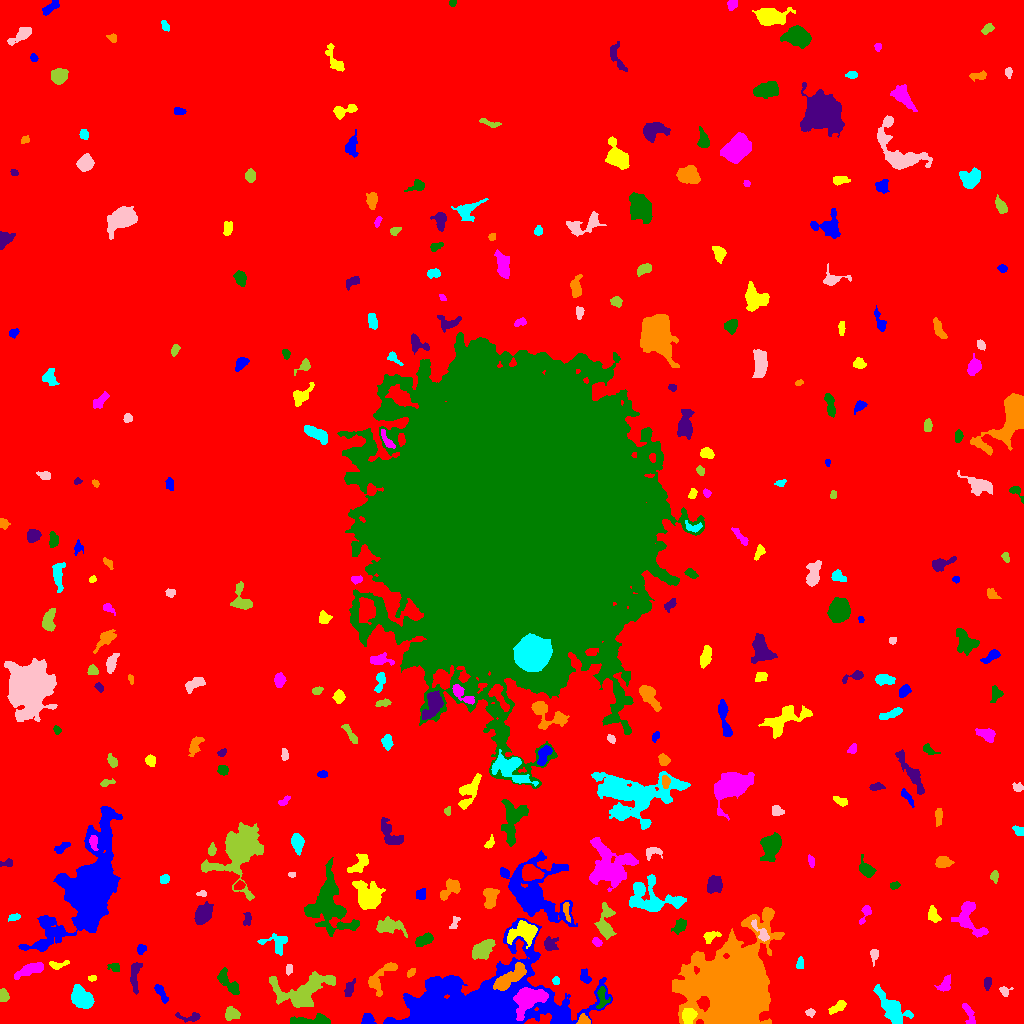

The file beside this chart, header and first rows:
ID, X, Y, A, B, theta, total_flux, mu_max, mu_median, mu_mean, R_fwhm, R_e, R10, R90, x_start, x_end, y_start, y_end, area, greylevel
0, 509.6, 487.9, 306, 300.6, 1.398, 3265576, 17.0, 3.0, 3.755, 109.4, 266.4, 103.5, 420.9, 0, 1023, 0, 1023, 869581, 3.755
1, 366.8, 4.017, 3.105, 2.577, 0.7469, 233.0, 5.0, 2.0, 1.835, 3.478, 3.241, 1.262, 5.382, 361, 376, 0, 10, 127, 13.83
2, 688.7, 7.933, 3.72, 3.155, 1.225, 952.0, 11.0, 5.0, 4.832, 4.853, 4.334, 1.693, 6.794, 682, 697, 0, 15, 197, 17.83
3, 968.4, 11.09, 5.641, 2.065, -1.144, 376.0, 6.0, 2.0, 2.35, 4.222, 3.523, 1.382, 6.206, 962, 975, 0, 20, 160, 11.35
4, 313.8, 2.809, 10.78, 2.268, 0.02115, 817.0, 9.0, 2.0, 2.867, 4.146, 4.72, 1.693, 8.137, 290, 330, 0, 10, 285, 10.87
5, 189.7, 6.206, 6.831, 2.282, -0.05072, 247.0, 4.0, 2.0, 1.752, 5.046, 3.785, 1.382, 5.89, 175, 200, 1, 11, 141, 9.752
6, 583.5, 2.881, 2.617, 2.187, 0.07027, 453.0, 11.0, 4.0, 4.274, 3.338, 2.932, 1.128, 4.583, 576, 590, 0, 10, 106, 17.27
7, 892, 14.62, 10.69, 4.555, -0.8766, 2129, 8.0, 3.0, 3.69, 9.219, 7.485, 3.038, 11.82, 873, 913, 0, 39, 577, 11.69
8, 810, 10.99, 2.297, 1.795, -0.04219, 138.0, 4.0, 2.0, 2.0, 3.7, 2.523, 0.9772, 4.068, 805, 815, 6, 15, 69, 10.0
9, 230.9, 9.506, 3.488, 2.942, -0.4294, 308.0, 5.0, 2.0, 1.812, 3.7, 3.785, 1.382, 6.155, 225, 240, 3, 17, 170, 10.81
10, 114, 7.714, 7.416, 2.39, 0.648, 405.0, 4.0, 2.0, 2.045, 6.817, 4.652, 1.784, 6.979, 102, 125, 0, 16, 198, 10.05
11, 468.1, 16.48, 41.72, 16.32, 0.18, 77267, 85.0, 7.0, 11.5, 10.12, 18.26, 5.754, 38.7, 383, 612, 0, 105, 6720, 18.5
12, 836.9, 16.1, 5.348, 1.983, 0.559, 446.0, 9.0, 3.0, 2.973, 2.523, 3.827, 1.262, 6.103, 828, 846, 9, 23, 150, 11.97
13, 529.3, 24.29, 9.048, 5.559, 0.6004, 4179, 13.0, 6.0, 6.686, 9.934, 8.019, 3.241, 12.4, 513, 548, 3, 36, 625, 21.69
14, 602, 25.38, 6.023, 2.765, -1.559, 337.0, 4.0, 2.0, 1.971, 5.698, 4.029, 1.596, 6.531, 596, 610, 15, 37, 171, 13.97
15, 349.4, 34.72, 4.587, 2.093, 1.245, 523.0, 8.0, 4.0, 3.932, 4.951, 3.909, 1.493, 5.863, 344, 355, 27, 45, 133, 12.93
16, 379.6, 45.18, 10.79, 4.209, 0.8665, 1094, 10.0, 3.0, 3.108, 5.14, 5.293, 1.954, 8.849, 368, 397, 27, 61, 352, 13.11
17, 81.45, 25.37, 5.975, 4.091, -0.8191, 2051, 12.0, 5.0, 5.064, 7.203, 6.308, 2.459, 9.837, 71, 94, 15, 39, 405, 13.06
18, 1004, 32.52, 2.826, 2.466, -0.2246, 264.0, 5.0, 3.0, 3.034, 4.146, 3.038, 1.262, 4.687, 999, 1013, 27, 37, 87, 10.03
19, 3.472, 27.77, 2.896, 2.21, -1.404, 388.0, 7.0, 4.0, 3.464, 4.297, 3.241, 1.262, 5.015, 0, 9, 22, 35, 112, 11.46
20, 827.3, 46.89, 8.555, 3.535, -1.51, 1002, 8.0, 3.0, 3.191, 5.997, 5.917, 2.185, 9.009, 817, 834, 31, 65, 314, 12.19
21, 161.4, 30.12, 5.555, 1.769, -1.063, 388.0, 6.0, 3.0, 2.676, 5.078, 3.785, 1.493, 5.781, 154, 168, 20, 39, 145, 10.68
22, 91.84, 45.26, 1.986, 1.343, 0.04406, 114.0, 4.0, 2.5, 2.28, 3.192, 2.111, 0.7979, 3.141, 88, 96, 42, 48, 50, 12.28
23, 945.1, 38.77, 4.464, 2.743, 1.046, 302.0, 4.0, 2.0, 1.924, 5.352, 3.827, 1.493, 6.18, 934, 950, 32, 49, 157, 9.924
24, 228.6, 40.7, 8.689, 2.959, -0.8641, 767.0, 5.0, 3.0, 2.739, 7.047, 5.262, 2.185, 8.098, 217, 239, 29, 56, 280, 10.74
25, 987.5, 40.82, 3.163, 1.75, 1.425, 179.0, 4.0, 2.0, 1.989, 4.184, 2.932, 1.128, 4.618, 984, 991, 33, 46, 90, 9.989
26, 411, 51.03, 2.63, 1.6, 0.8039, 205.0, 5.0, 3.0, 3.106, 3.7, 2.706, 1.128, 4.029, 407, 415, 46, 55, 66, 11.11
27, 555.8, 43.07, 1.925, 1.699, 1.531, 179.0, 6.0, 3.0, 3.086, 3.338, 2.326, 0.7979, 3.656, 552, 559, 39, 47, 58, 14.09
28, 288.6, 54.04, 2.672, 1.606, 1.462, 193.0, 6.0, 3.0, 2.797, 3.523, 2.646, 0.9772, 4.107, 286, 292, 48, 59, 69, 10.8
29, 302.8, 32.67, 16.16, 7.817, 0.2788, 5685, 13.0, 5.0, 5.563, 10.37, 10.45, 4.068, 16.15, 269, 335, 16, 52, 1022, 11.56
30, 649.4, 43.83, 3.738, 2.226, 0.7807, 271.0, 5.0, 2.0, 2.038, 3.742, 3.478, 1.262, 5.47, 641, 655, 37, 52, 133, 12.04
31, 585.6, 45.72, 3.219, 2.245, -1.197, 247.0, 5.0, 2.0, 1.992, 3.523, 3.038, 1.128, 5.171, 580, 591, 40, 55, 124, 12.99
32, 58.19, 58.91, 5.389, 1.903, 0.1617, 237.0, 4.0, 2.0, 2.008, 4.918, 3.385, 1.262, 5.352, 49, 69, 54, 63, 118, 10.01
33, 30.58, 54.09, 7.348, 2.496, 0.3695, 885.0, 7.0, 3.0, 3.084, 6.024, 5.14, 2.034, 7.999, 14, 43, 44, 61, 287, 11.08
34, 114.5, 56.27, 2.955, 2.218, -0.1687, 274.0, 5.0, 3.0, 2.978, 4.26, 3.141, 1.262, 4.82, 107, 119, 52, 60, 92, 11.98
35, 134.6, 50.4, 7.128, 2.042, 1.489, 478.0, 7.0, 2.0, 2.087, 3.868, 4.029, 1.493, 6.747, 130, 142, 29, 61, 229, 11.09
36, 508.7, 44.41, 10.13, 3.187, 0.6057, 1988, 13.0, 4.0, 4.418, 5.754, 6.333, 2.394, 10.16, 493, 526, 33, 61, 450, 20.42
37, 799.6, 60.13, 3.206, 1.525, 1.388, 141.0, 4.0, 2.0, 1.699, 4.107, 2.764, 0.9772, 4.068, 796, 803, 55, 67, 83, 11.7
38, 874.1, 69.5, 2.464, 1.724, -1.33, 101.0, 3.0, 1.0, 1.031, 2.985, 2.523, 0.9772, 4.107, 870, 878, 57, 74, 98, 10.03
39, 482.8, 73.8, 5.843, 3.444, 0.8061, 1025, 7.0, 3.0, 3.006, 6.283, 5.323, 2.111, 8.63, 472, 495, 64, 84, 341, 13.01
40, 453.8, 63.78, 8.52, 2.789, -0.585, 903.0, 8.0, 3.0, 3.583, 5.89, 5.046, 1.954, 7.959, 440, 467, 53, 73, 252, 13.58
41, 141, 74.17, 2.515, 2.119, 1.214, 154.0, 3.0, 2.0, 1.833, 4.029, 2.985, 1.262, 4.618, 137, 146, 69, 79, 84, 9.833
42, 523.7, 91.37, 7.557, 5.017, 0.3194, 1927, 10.0, 4.0, 4.263, 7.611, 6.628, 2.585, 10.51, 507, 537, 75, 103, 452, 16.26
43, 596.6, 81.43, 2.399, 1.771, -0.5708, 221.0, 7.0, 2.0, 2.87, 2.706, 2.523, 0.9772, 4.184, 592, 602, 77, 86, 77, 12.87
44, 424.8, 83.75, 4.502, 2.297, 0.4165, 582.0, 8.0, 3.0, 3.163, 4.853, 3.949, 1.596, 6.283, 415, 433, 77, 91, 184, 11.16
45, 549.6, 79.53, 3.358, 3.054, -1.109, 334.0, 6.0, 2.0, 2.037, 4.146, 3.7, 1.382, 6.129, 544, 558, 73, 87, 164, 12.04
46, 733.3, 32.23, 17.66, 15.48, 1.234, 118226, 136.0, 8.0, 17.87, 11.13, 16.17, 5.557, 33.09, 672, 784, 0, 116, 6616, 25.87
47, 277.5, 81.26, 6.702, 4.77, -0.1032, 535.0, 7.0, 2.0, 2.019, 3.338, 4.754, 1.693, 8.176, 257, 287, 68, 90, 265, 10.02
48, 760.9, 91.01, 6.692, 2.278, -0.9071, 423.0, 6.0, 2.0, 2.595, 4.853, 4.107, 1.493, 6.383, 751, 769, 82, 104, 163, 14.6
49, 390, 97.32, 7.264, 3.364, -0.09884, 1087, 8.0, 3.0, 3.245, 6.531, 5.499, 2.111, 8.813, 376, 407, 86, 107, 335, 11.24
50, 799.6, 91.54, 5.174, 1.677, 0.2012, 204.0, 4.0, 2.0, 2.061, 4.514, 3.09, 1.262, 4.886, 790, 807, 86, 95, 99, 13.06
51, 49.38, 89.95, 3.869, 1.213, 1.463, 125.0, 4.0, 2.0, 1.953, 3.7, 2.523, 0.9772, 3.827, 47, 53, 81, 95, 64, 11.95
52, 710.4, 86.69, 4.295, 2.578, 0.45, 343.0, 5.0, 3.0, 2.504, 4.787, 3.827, 1.493, 5.67, 703, 721, 80, 92, 137, 12.5
53, 969.7, 105.9, 11.39, 6.043, -1.088, 1310, 8.0, 2.0, 2.695, 6.482, 6.358, 2.326, 10.43, 951, 988, 86, 122, 486, 10.7
54, 680, 98.02, 4.173, 2.665, 0.9268, 544.0, 7.0, 3.0, 3.421, 4.514, 4.068, 1.596, 6.408, 671, 686, 89, 105, 159, 11.42
55, 247.2, 104.1, 3.508, 1.831, 1.395, 198.0, 5.0, 2.0, 2.062, 3.09, 3.038, 1.128, 4.886, 243, 251, 98, 111, 96, 10.06
56, 566.4, 112.6, 5.432, 1.441, -1.398, 221.0, 4.0, 2.0, 2.125, 4.754, 3.241, 1.262, 4.983, 563, 570, 101, 121, 104, 14.12
57, 13.76, 106.1, 3.135, 1.616, 0.2189, 259.0, 6.0, 3.0, 3.278, 4.146, 2.932, 1.128, 4.442, 8, 20, 102, 110, 79, 11.28
58, 454.2, 99.58, 4.014, 1.753, 1.134, 179.0, 7.0, 2.0, 2.081, 2.034, 2.523, 0.7979, 4.514, 449, 460, 95, 107, 86, 12.08
59, 605.2, 99.58, 8.931, 3.812, 1.548, 1562, 11.0, 4.0, 4.143, 5.202, 5.917, 2.185, 9.608, 594, 616, 84, 121, 377, 11.14
... 265 more rows
